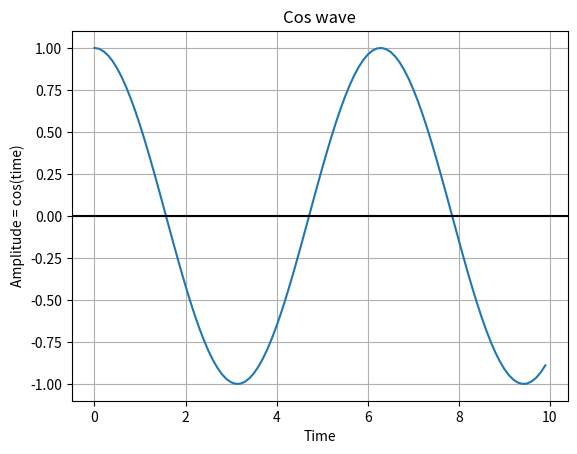

Write Python code to recreate this figure.
import numpy as np

import matplotlib.pyplot as plot



# Get x values of the sine wave

time = np.arange(0, 10, 0.1);

# Amplitude of the sine wave is sine of a variable like time

amplitude = np.cos(time)

# Plot a sine wave using time and amplitude obtained for the sine wave

plot.plot(time, amplitude)

# Give a title for the sine wave plot

plot.title('Cos wave')

# Give x axis label for the sine wave plot

plot.xlabel('Time')

# Give y axis label for the sine wave plot

plot.ylabel('Amplitude = cos(time)')

plot.grid(True, which='both')

plot.axhline(y=0, color='k')

plot.show()